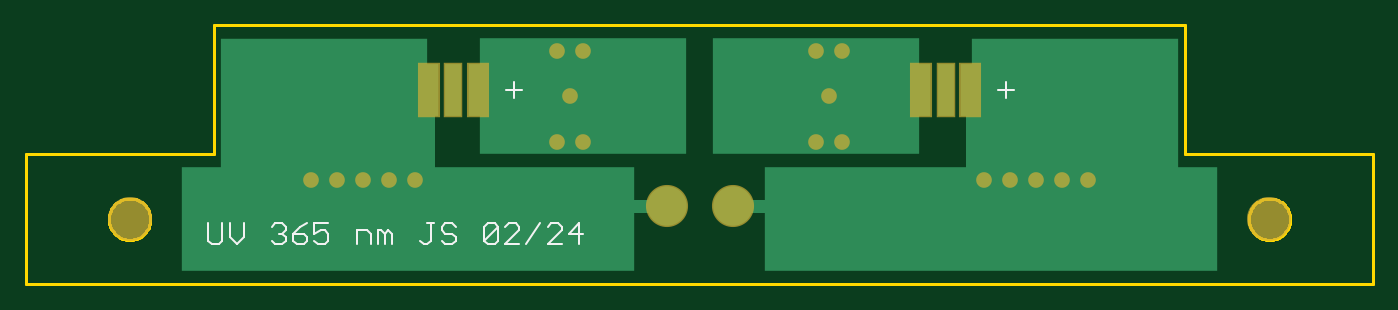
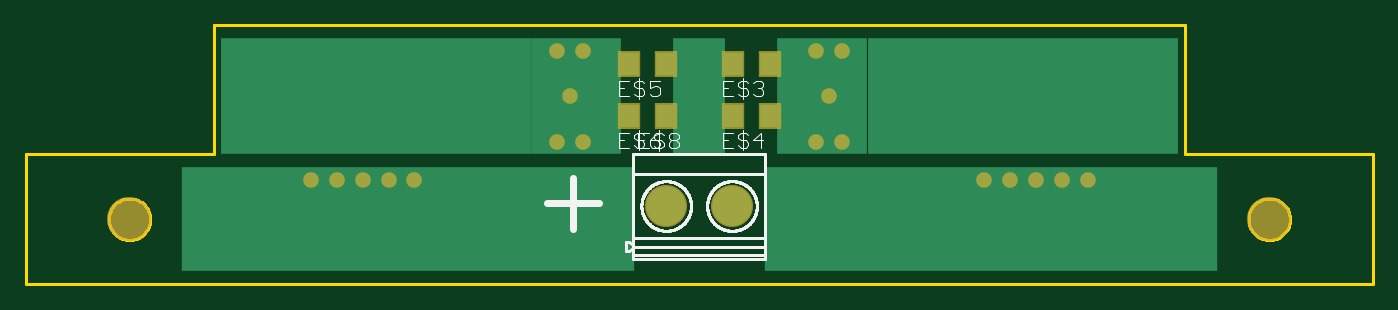
Circuit board: 9 layer files. Board 104.0 x 20.0 mm.
- bottom_copper: copper_bottom.gbr (1047 bytes)
- top_copper: copper_top.gbr (1156 bytes)
- outline: profile.gbr (3692 bytes)
- bottom_silk: silkscreen_bottom.gbr (13465 bytes)
- top_silk: silkscreen_top.gbr (2372 bytes)
- bottom_mask: soldermask_bottom.gbr (845 bytes)
- top_mask: soldermask_top.gbr (847 bytes)
- paste: solderpaste_bottom.gbr (333 bytes)
- paste: solderpaste_top.gbr (335 bytes)

=== bottom_copper: copper_bottom.gbr ===
G04 EAGLE Gerber RS-274X export*
G75*
%MOMM*%
%FSLAX34Y34*%
%LPD*%
%INBottom Copper*%
%IPPOS*%
%AMOC8*
5,1,8,0,0,1.08239X$1,22.5*%
G01*
%ADD10R,24.000000X9.000000*%
%ADD11R,35.000000X8.000000*%
%ADD12R,4.000000X9.000000*%
%ADD13R,7.000000X9.000000*%
%ADD14C,3.048000*%
%ADD15R,1.600000X1.803000*%
%ADD16C,1.006400*%


D10*
X270000Y145000D03*
X770000Y145000D03*
D11*
X295000Y50000D03*
X745000Y50000D03*
D12*
X520000Y145000D03*
D13*
X615000Y145000D03*
X425000Y145000D03*
D14*
X545611Y60250D03*
X494811Y60250D03*
D15*
X494220Y170000D03*
X465780Y170000D03*
X494220Y130000D03*
X465780Y130000D03*
X574220Y170000D03*
X545780Y170000D03*
X574220Y130000D03*
X545780Y130000D03*
D16*
X430000Y180000D03*
X410000Y180000D03*
X430000Y110000D03*
X410000Y110000D03*
X420000Y145000D03*
X610000Y180000D03*
X630000Y180000D03*
X610000Y110000D03*
X630000Y110000D03*
X620000Y145000D03*
X300000Y80000D03*
X280000Y80000D03*
X260000Y80000D03*
X240000Y80000D03*
X220000Y80000D03*
X740000Y80000D03*
X760000Y80000D03*
X780000Y80000D03*
X800000Y80000D03*
X820000Y80000D03*
M02*

=== top_copper: copper_top.gbr ===
G04 EAGLE Gerber RS-274X export*
G75*
%MOMM*%
%FSLAX34Y34*%
%LPD*%
%INTop Copper*%
%IPPOS*%
%AMOC8*
5,1,8,0,0,1.08239X$1,22.5*%
G01*
%ADD10R,16.000000X9.000000*%
%ADD11R,16.000000X12.000000*%
%ADD12R,35.000000X8.000000*%
%ADD13R,1.300000X4.000000*%
%ADD14R,1.500000X4.000000*%
%ADD15C,3.048000*%
%ADD16C,1.016000*%
%ADD17C,1.006400*%


D10*
X430000Y145000D03*
X610000Y145000D03*
D11*
X230000Y130000D03*
D12*
X295000Y50000D03*
X745000Y50000D03*
D11*
X810000Y130000D03*
D13*
X330000Y150000D03*
D14*
X349000Y150000D03*
X311000Y150000D03*
D13*
X710000Y150000D03*
D14*
X729000Y150000D03*
X691000Y150000D03*
D15*
X545611Y60250D03*
X494811Y60250D03*
D16*
X310000Y60000D02*
X310000Y140000D01*
X310000Y60000D02*
X495000Y60000D01*
X545000Y60000D02*
X730000Y60000D01*
X730000Y150000D01*
D17*
X430000Y180000D03*
X410000Y180000D03*
X430000Y110000D03*
X410000Y110000D03*
X420000Y145000D03*
X610000Y180000D03*
X630000Y180000D03*
X610000Y110000D03*
X630000Y110000D03*
X620000Y145000D03*
X300000Y80000D03*
X280000Y80000D03*
X260000Y80000D03*
X240000Y80000D03*
X220000Y80000D03*
X740000Y80000D03*
X760000Y80000D03*
X780000Y80000D03*
X800000Y80000D03*
X820000Y80000D03*
M02*

=== outline: profile.gbr ===
G04 EAGLE Gerber RS-274X export*
G75*
%MOMM*%
%FSLAX34Y34*%
%LPD*%
%IN*%
%IPPOS*%
%AMOC8*
5,1,8,0,0,1.08239X$1,22.5*%
G01*
%ADD10C,0.254000*%


D10*
X0Y0D02*
X1040000Y0D01*
X1040000Y100000D01*
X895000Y100000D01*
X895000Y200000D01*
X145000Y200000D01*
X145000Y100000D01*
X0Y100000D01*
X0Y0D01*
X976000Y49476D02*
X975932Y48431D01*
X975795Y47392D01*
X975590Y46365D01*
X975319Y45353D01*
X974983Y44361D01*
X974582Y43393D01*
X974118Y42454D01*
X973595Y41546D01*
X973013Y40675D01*
X972375Y39844D01*
X971684Y39057D01*
X970943Y38316D01*
X970156Y37625D01*
X969325Y36988D01*
X968454Y36406D01*
X967546Y35882D01*
X966607Y35418D01*
X965639Y35017D01*
X964647Y34681D01*
X963635Y34410D01*
X962608Y34205D01*
X961569Y34069D01*
X960524Y34000D01*
X959476Y34000D01*
X958431Y34069D01*
X957392Y34205D01*
X956365Y34410D01*
X955353Y34681D01*
X954361Y35017D01*
X953393Y35418D01*
X952454Y35882D01*
X951546Y36406D01*
X950675Y36988D01*
X949844Y37625D01*
X949057Y38316D01*
X948316Y39057D01*
X947625Y39844D01*
X946988Y40675D01*
X946406Y41546D01*
X945882Y42454D01*
X945418Y43393D01*
X945017Y44361D01*
X944681Y45353D01*
X944410Y46365D01*
X944205Y47392D01*
X944069Y48431D01*
X944000Y49476D01*
X944000Y50524D01*
X944069Y51569D01*
X944205Y52608D01*
X944410Y53635D01*
X944681Y54647D01*
X945017Y55639D01*
X945418Y56607D01*
X945882Y57546D01*
X946406Y58454D01*
X946988Y59325D01*
X947625Y60156D01*
X948316Y60943D01*
X949057Y61684D01*
X949844Y62375D01*
X950675Y63013D01*
X951546Y63595D01*
X952454Y64118D01*
X953393Y64582D01*
X954361Y64983D01*
X955353Y65319D01*
X956365Y65590D01*
X957392Y65795D01*
X958431Y65932D01*
X959476Y66000D01*
X960524Y66000D01*
X961569Y65932D01*
X962608Y65795D01*
X963635Y65590D01*
X964647Y65319D01*
X965639Y64983D01*
X966607Y64582D01*
X967546Y64118D01*
X968454Y63595D01*
X969325Y63013D01*
X970156Y62375D01*
X970943Y61684D01*
X971684Y60943D01*
X972375Y60156D01*
X973013Y59325D01*
X973595Y58454D01*
X974118Y57546D01*
X974582Y56607D01*
X974983Y55639D01*
X975319Y54647D01*
X975590Y53635D01*
X975795Y52608D01*
X975932Y51569D01*
X976000Y50524D01*
X976000Y49476D01*
X96000Y49476D02*
X95932Y48431D01*
X95795Y47392D01*
X95590Y46365D01*
X95319Y45353D01*
X94983Y44361D01*
X94582Y43393D01*
X94118Y42454D01*
X93595Y41546D01*
X93013Y40675D01*
X92375Y39844D01*
X91684Y39057D01*
X90943Y38316D01*
X90156Y37625D01*
X89325Y36988D01*
X88454Y36406D01*
X87546Y35882D01*
X86607Y35418D01*
X85639Y35017D01*
X84647Y34681D01*
X83635Y34410D01*
X82608Y34205D01*
X81569Y34069D01*
X80524Y34000D01*
X79476Y34000D01*
X78431Y34069D01*
X77392Y34205D01*
X76365Y34410D01*
X75353Y34681D01*
X74361Y35017D01*
X73393Y35418D01*
X72454Y35882D01*
X71546Y36406D01*
X70675Y36988D01*
X69844Y37625D01*
X69057Y38316D01*
X68316Y39057D01*
X67625Y39844D01*
X66988Y40675D01*
X66406Y41546D01*
X65882Y42454D01*
X65418Y43393D01*
X65017Y44361D01*
X64681Y45353D01*
X64410Y46365D01*
X64205Y47392D01*
X64069Y48431D01*
X64000Y49476D01*
X64000Y50524D01*
X64069Y51569D01*
X64205Y52608D01*
X64410Y53635D01*
X64681Y54647D01*
X65017Y55639D01*
X65418Y56607D01*
X65882Y57546D01*
X66406Y58454D01*
X66988Y59325D01*
X67625Y60156D01*
X68316Y60943D01*
X69057Y61684D01*
X69844Y62375D01*
X70675Y63013D01*
X71546Y63595D01*
X72454Y64118D01*
X73393Y64582D01*
X74361Y64983D01*
X75353Y65319D01*
X76365Y65590D01*
X77392Y65795D01*
X78431Y65932D01*
X79476Y66000D01*
X80524Y66000D01*
X81569Y65932D01*
X82608Y65795D01*
X83635Y65590D01*
X84647Y65319D01*
X85639Y64983D01*
X86607Y64582D01*
X87546Y64118D01*
X88454Y63595D01*
X89325Y63013D01*
X90156Y62375D01*
X90943Y61684D01*
X91684Y60943D01*
X92375Y60156D01*
X93013Y59325D01*
X93595Y58454D01*
X94118Y57546D01*
X94582Y56607D01*
X94983Y55639D01*
X95319Y54647D01*
X95590Y53635D01*
X95795Y52608D01*
X95932Y51569D01*
X96000Y50524D01*
X96000Y49476D01*
M02*

=== bottom_silk: silkscreen_bottom.gbr (13465 bytes, source omitted) ===
=== top_silk: silkscreen_top.gbr ===
G04 EAGLE Gerber RS-274X export*
G75*
%MOMM*%
%FSLAX34Y34*%
%LPD*%
%INSilkscreen Top*%
%IPPOS*%
%AMOC8*
5,1,8,0,0,1.08239X$1,22.5*%
G01*
%ADD10C,0.152400*%


D10*
X140762Y47032D02*
X140762Y33474D01*
X143474Y30762D01*
X148897Y30762D01*
X151609Y33474D01*
X151609Y47032D01*
X157134Y47032D02*
X157134Y36185D01*
X162557Y30762D01*
X167980Y36185D01*
X167980Y47032D01*
X189877Y44320D02*
X192588Y47032D01*
X198012Y47032D01*
X200723Y44320D01*
X200723Y41609D01*
X198012Y38897D01*
X195300Y38897D01*
X198012Y38897D02*
X200723Y36185D01*
X200723Y33474D01*
X198012Y30762D01*
X192588Y30762D01*
X189877Y33474D01*
X211672Y44320D02*
X217095Y47032D01*
X211672Y44320D02*
X206248Y38897D01*
X206248Y33474D01*
X208960Y30762D01*
X214383Y30762D01*
X217095Y33474D01*
X217095Y36185D01*
X214383Y38897D01*
X206248Y38897D01*
X222620Y47032D02*
X233466Y47032D01*
X222620Y47032D02*
X222620Y38897D01*
X228043Y41609D01*
X230755Y41609D01*
X233466Y38897D01*
X233466Y33474D01*
X230755Y30762D01*
X225331Y30762D01*
X222620Y33474D01*
X255363Y30762D02*
X255363Y41609D01*
X263498Y41609D01*
X266210Y38897D01*
X266210Y30762D01*
X271735Y30762D02*
X271735Y41609D01*
X274446Y41609D01*
X277158Y38897D01*
X277158Y30762D01*
X277158Y38897D02*
X279869Y41609D01*
X282581Y38897D01*
X282581Y30762D01*
X304478Y33474D02*
X307189Y30762D01*
X309901Y30762D01*
X312613Y33474D01*
X312613Y47032D01*
X315324Y47032D02*
X309901Y47032D01*
X328984Y47032D02*
X331696Y44320D01*
X328984Y47032D02*
X323561Y47032D01*
X320849Y44320D01*
X320849Y41609D01*
X323561Y38897D01*
X328984Y38897D01*
X331696Y36185D01*
X331696Y33474D01*
X328984Y30762D01*
X323561Y30762D01*
X320849Y33474D01*
X353592Y33474D02*
X353592Y44320D01*
X356304Y47032D01*
X361727Y47032D01*
X364439Y44320D01*
X364439Y33474D01*
X361727Y30762D01*
X356304Y30762D01*
X353592Y33474D01*
X364439Y44320D01*
X369964Y30762D02*
X380810Y30762D01*
X369964Y30762D02*
X380810Y41609D01*
X380810Y44320D01*
X378099Y47032D01*
X372676Y47032D01*
X369964Y44320D01*
X386335Y30762D02*
X397182Y47032D01*
X402707Y30762D02*
X413554Y30762D01*
X402707Y30762D02*
X413554Y41609D01*
X413554Y44320D01*
X410842Y47032D01*
X405419Y47032D01*
X402707Y44320D01*
X427214Y47032D02*
X427214Y30762D01*
X419079Y38897D02*
X427214Y47032D01*
X429925Y38897D02*
X419079Y38897D01*
X382625Y149660D02*
X370762Y149660D01*
X376694Y155591D02*
X376694Y143728D01*
X750762Y149660D02*
X762625Y149660D01*
X756694Y155591D02*
X756694Y143728D01*
M02*

=== bottom_mask: soldermask_bottom.gbr ===
G04 EAGLE Gerber RS-274X export*
G75*
%MOMM*%
%FSLAX34Y34*%
%LPD*%
%INSoldermask Bottom*%
%IPPOS*%
%AMOC8*
5,1,8,0,0,1.08239X$1,22.5*%
G01*
%ADD10C,3.403200*%
%ADD11C,3.251200*%
%ADD12R,1.803200X2.006200*%
%ADD13C,1.209600*%


D10*
X960000Y50000D03*
X80000Y50000D03*
D11*
X545611Y60250D03*
X494811Y60250D03*
D12*
X494220Y170000D03*
X465780Y170000D03*
X494220Y130000D03*
X465780Y130000D03*
X574220Y170000D03*
X545780Y170000D03*
X574220Y130000D03*
X545780Y130000D03*
D13*
X430000Y180000D03*
X410000Y180000D03*
X430000Y110000D03*
X410000Y110000D03*
X420000Y145000D03*
X610000Y180000D03*
X630000Y180000D03*
X610000Y110000D03*
X630000Y110000D03*
X620000Y145000D03*
X300000Y80000D03*
X280000Y80000D03*
X260000Y80000D03*
X240000Y80000D03*
X220000Y80000D03*
X740000Y80000D03*
X760000Y80000D03*
X780000Y80000D03*
X800000Y80000D03*
X820000Y80000D03*
M02*

=== top_mask: soldermask_top.gbr ===
G04 EAGLE Gerber RS-274X export*
G75*
%MOMM*%
%FSLAX34Y34*%
%LPD*%
%INSoldermask Top*%
%IPPOS*%
%AMOC8*
5,1,8,0,0,1.08239X$1,22.5*%
G01*
%ADD10C,3.403200*%
%ADD11R,1.503200X4.203200*%
%ADD12R,1.703200X4.203200*%
%ADD13C,3.251200*%
%ADD14C,1.209600*%


D10*
X960000Y50000D03*
X80000Y50000D03*
D11*
X330000Y150000D03*
D12*
X349000Y150000D03*
X311000Y150000D03*
D11*
X710000Y150000D03*
D12*
X729000Y150000D03*
X691000Y150000D03*
D13*
X545611Y60250D03*
X494811Y60250D03*
D14*
X430000Y180000D03*
X410000Y180000D03*
X430000Y110000D03*
X410000Y110000D03*
X420000Y145000D03*
X610000Y180000D03*
X630000Y180000D03*
X610000Y110000D03*
X630000Y110000D03*
X620000Y145000D03*
X300000Y80000D03*
X280000Y80000D03*
X260000Y80000D03*
X240000Y80000D03*
X220000Y80000D03*
X740000Y80000D03*
X760000Y80000D03*
X780000Y80000D03*
X800000Y80000D03*
X820000Y80000D03*
M02*

=== paste: solderpaste_bottom.gbr ===
G04 EAGLE Gerber RS-274X export*
G75*
%MOMM*%
%FSLAX34Y34*%
%LPD*%
%INSolderpaste Bottom*%
%IPPOS*%
%AMOC8*
5,1,8,0,0,1.08239X$1,22.5*%
G01*
%ADD10R,1.600000X1.803000*%


D10*
X494220Y170000D03*
X465780Y170000D03*
X494220Y130000D03*
X465780Y130000D03*
X574220Y170000D03*
X545780Y170000D03*
X574220Y130000D03*
X545780Y130000D03*
M02*

=== paste: solderpaste_top.gbr ===
G04 EAGLE Gerber RS-274X export*
G75*
%MOMM*%
%FSLAX34Y34*%
%LPD*%
%INSolderpaste Top*%
%IPPOS*%
%AMOC8*
5,1,8,0,0,1.08239X$1,22.5*%
G01*
%ADD10R,1.300000X4.000000*%
%ADD11R,1.500000X4.000000*%


D10*
X330000Y150000D03*
D11*
X349000Y150000D03*
X311000Y150000D03*
D10*
X710000Y150000D03*
D11*
X729000Y150000D03*
X691000Y150000D03*
M02*
